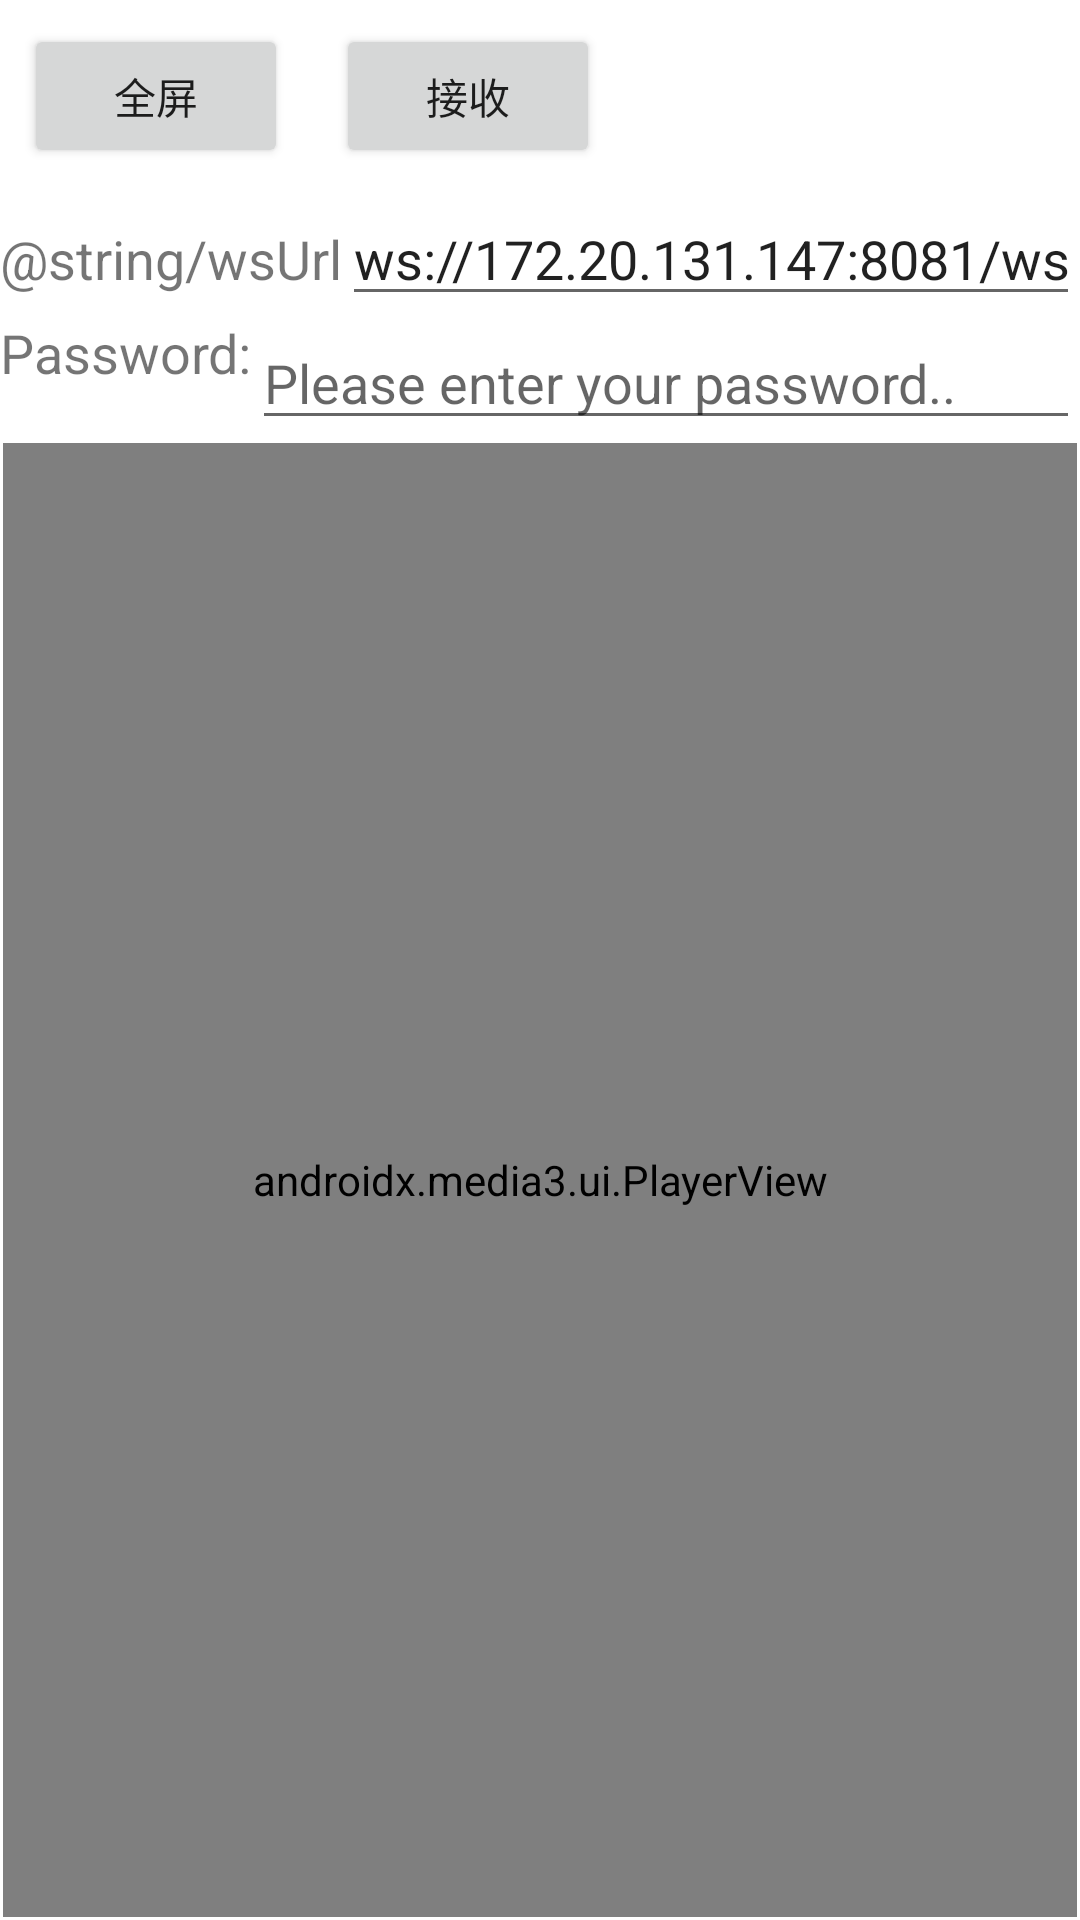

Reconstruct the res/layout file that produces this screen, plus the resources it refers to.
<!-- AndroidManifest.xml: application theme Theme.MaterialComponents.Light.NoActionBar -->
<!-- res/layout/activity_rtsp_player.xml -->
<FrameLayout xmlns:android="http://schemas.android.com/apk/res/android"
    android:id="@+id/root_layout"
    android:layout_width="match_parent"
    android:layout_height="match_parent">

    
    <LinearLayout
        android:layout_width="match_parent"
        android:layout_height="match_parent"
        android:orientation="vertical">

        
        <LinearLayout
            android:layout_width="match_parent"
            android:layout_height="wrap_content"
            android:orientation="horizontal"
            >
            <Button
                android:id="@+id/btn_expand"
                android:layout_width="wrap_content"
                android:layout_height="wrap_content"
                android:layout_margin="8dp"
                android:text="全屏"
                />
            <Button
                android:id="@+id/play"
                android:layout_width="wrap_content"
                android:layout_height="wrap_content"
                android:layout_margin="8dp"
                android:text="接收"
                />
        </LinearLayout>


        <LinearLayout
            android:layout_width="match_parent"
            android:layout_height="wrap_content"
            android:orientation="horizontal"
            >
            <TextView
                android:layout_width="wrap_content"
                android:layout_height="wrap_content"
                android:text="@string/wsUrl"
                android:singleLine="true"
                android:textSize="18sp" />

            <EditText
                android:id="@+id/url"
                android:layout_width="wrap_content"
                android:layout_height="wrap_content"
                android:singleLine="true"
                android:textSize="18sp"
                android:text="ws://172.20.131.147:8081/ws"
                />
        </LinearLayout>



        <LinearLayout
            android:layout_width="match_parent"
            android:layout_height="wrap_content"
            android:orientation="horizontal"
            android:id="@+id/passwordve"
            >
            <TextView
                android:layout_width="wrap_content"
                android:layout_height="match_parent"
                android:text="@string/passwordlabel"
                android:singleLine="true"
                android:textSize="18sp" />

            <EditText
                android:id="@+id/et_password"
                android:layout_width="0dp"
                android:layout_height="match_parent"
                android:textSize="18sp"
                android:layout_weight="1"
                android:singleLine="true"
                android:hint="@string/passwordhint"
                android:imeOptions="actionDone"/>
        </LinearLayout>


        
        <RelativeLayout
            android:id="@+id/mini_player_container"
            android:layout_width="match_parent"
            android:layout_height="0dp"
            android:layout_weight="1"
            android:layout_gravity="bottom|end"
            android:layout_margin="1dp"
            android:background="#33000000">

            <androidx.media3.ui.PlayerView
                android:id="@+id/remote_video_view"
                android:layout_width="match_parent"
                android:layout_height="match_parent"/>


        </RelativeLayout>
    </LinearLayout>

    
    <FrameLayout
        android:id="@+id/fullscreen_container"
        android:layout_width="match_parent"
        android:layout_height="match_parent"
        android:visibility="gone"
        android:background="@android:color/black">

        <androidx.media3.ui.PlayerView
            android:id="@+id/fullscreen_surface"
            android:layout_width="match_parent"
            android:layout_height="match_parent"/>

        <Button
            android:id="@+id/btn_shrink"
            android:layout_width="40dp"
            android:layout_height="40dp"
            android:layout_gravity="top|end"
            android:layout_margin="16dp"
            android:text="退出全屏"
          />
    </FrameLayout>
</FrameLayout>
<!-- resources referenced by this layout -->
<resources>
  <string name="passwordhint"> Please enter your password..</string>
  <string name="passwordlabel"> Password:</string>
</resources>
